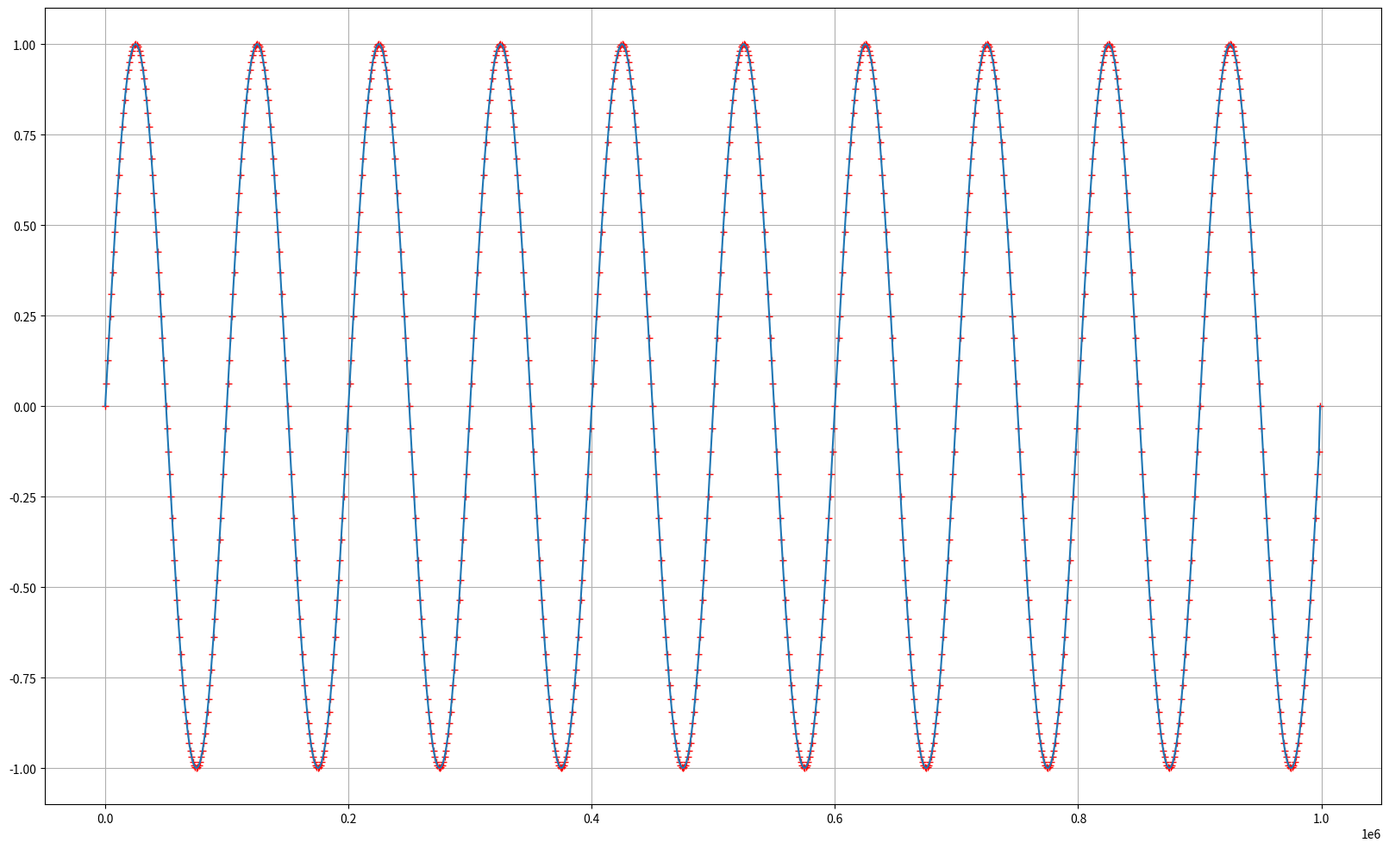
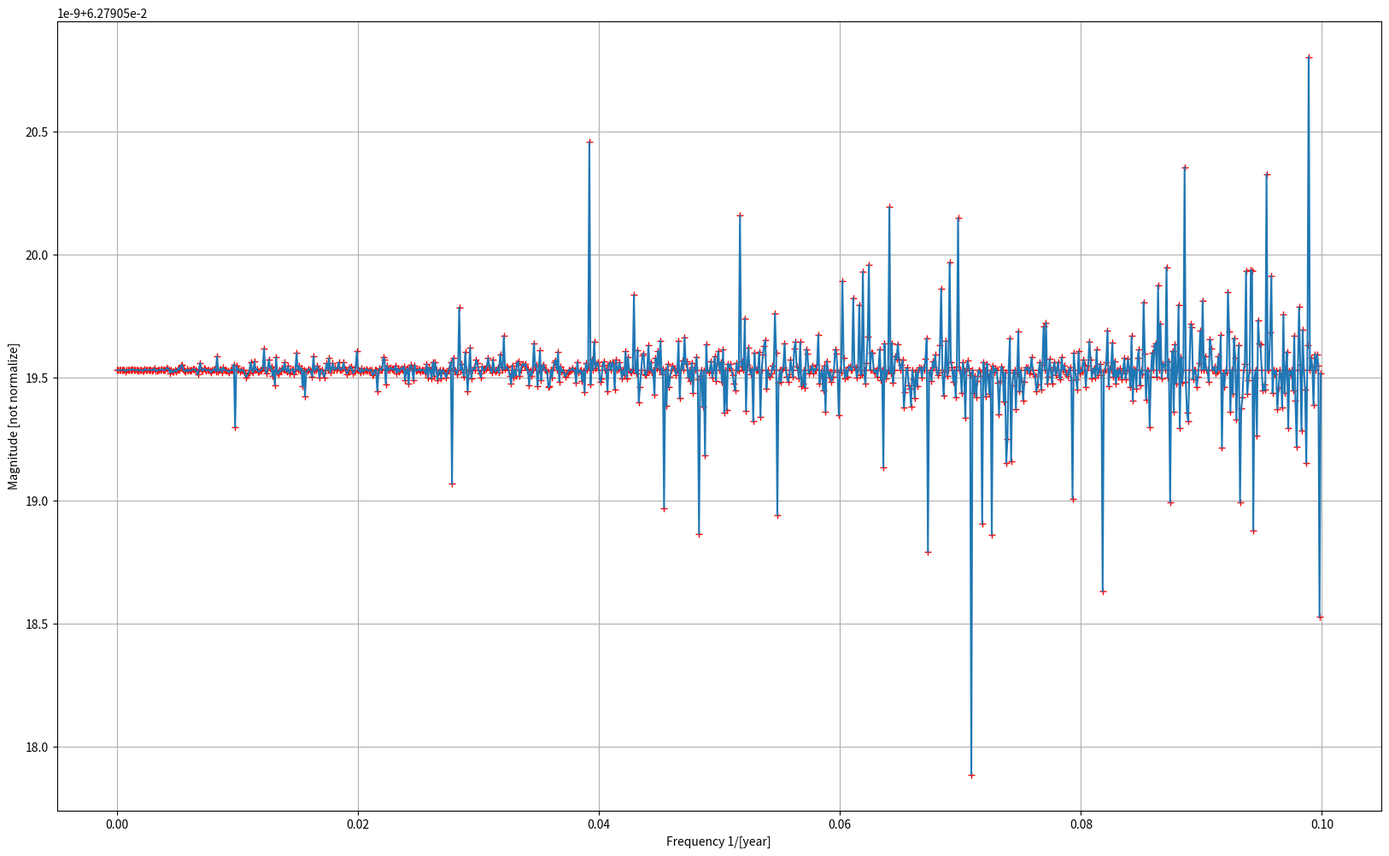

Python code for these plots, in order:
import matplotlib.pyplot as plt
import math
import numpy as np

def Fourier(S, T, F) :
  #[Signal]    #S is the data set
  #[Time]      #T is an array with start time,      finish time,      time intervall
  #[Frequency] #F is an array with start frequency, finish frequency, frequency intervall
  Time = np.arange(T[0], T[1], T[2]) ;
  Freq = np.arange(F[0], F[1], F[2]) ;
  FT = [0]*len(Freq) ;
  for i in range (0, len(FT)) : 
     SUM = 0 ; 
     for t in range (0, len(S) - 1) :
        SUM = SUM + ( ( S[t]*math.cos(-2*math.pi*Freq[i]*Time[t]) ) + 1j*(S[t]*math.sin(-2*math.pi*Freq[i]*Time[t]) ) ) ;
     FT[i] = SUM ; 
  return FT ; 

#FUNCTIONS

def Delta(T) :
  Delta = [0]*int((T[1]- T[0])/T[2]) ;
  Delta[int(len(Delta)/2)+1] = 2 ; 
  return Delta ;

def Sine(T,f1,f2) :  
  Sine = [0]*int((T[1]- T[0])/T[2]) ;
  Time = np.arange(T[0], T[1], T[2]) ;
  for i in range (0, len(Sine) - 1) : 
     Sine[i] = math.sin(Time[i]*f1) + 2*math.sin(Time[i]*f2) ;
  return Sine; 

#---------------------

Time = np.array([0, 1*(10**6) , 10**3     ]) ;                  #HERE VARYING STARTING STOPPIN AND STEP
Freq = np.array([0, 10000*(10**(-5)), 10000*(10**(-8)) ]) ;     #HERE AS WELL IS THE TF SPACE
  
#Creation of the Signals

Delta = Delta(Time) ;
Sine = Sine (Time, 2*math.pi*(10**(-5)), 0 ) ;                  #HERE YOU CAN CHANGE FREQUENCY (also add another)

Frequency = np.arange(Freq[0], Freq[1], Freq[2]) ;              #This helps with the graphs
Tempo = np.arange(Time[0], Time[1], Time[2]) ;                  #This helps with the graphs

DATA = Sine ;                                                   #HERE TO CHANGE THE PLOT
FT = Fourier(DATA, Time, Freq) ;

fig = plt.figure(figsize=(20,12))
plt.plot(Tempo, DATA , 'r+')
plt.plot(Tempo, DATA )
plt.grid(True)
plt.show()

fig = plt.figure(figsize=(20,12))
plt.plot(Frequency, np.abs(FT) , 'r+')
plt.plot(Frequency, np.abs(FT) )
plt.xlabel('Frequency 1/[year]')
plt.ylabel('Magnitude [not normalize]')
plt.grid(True)
plt.show()
